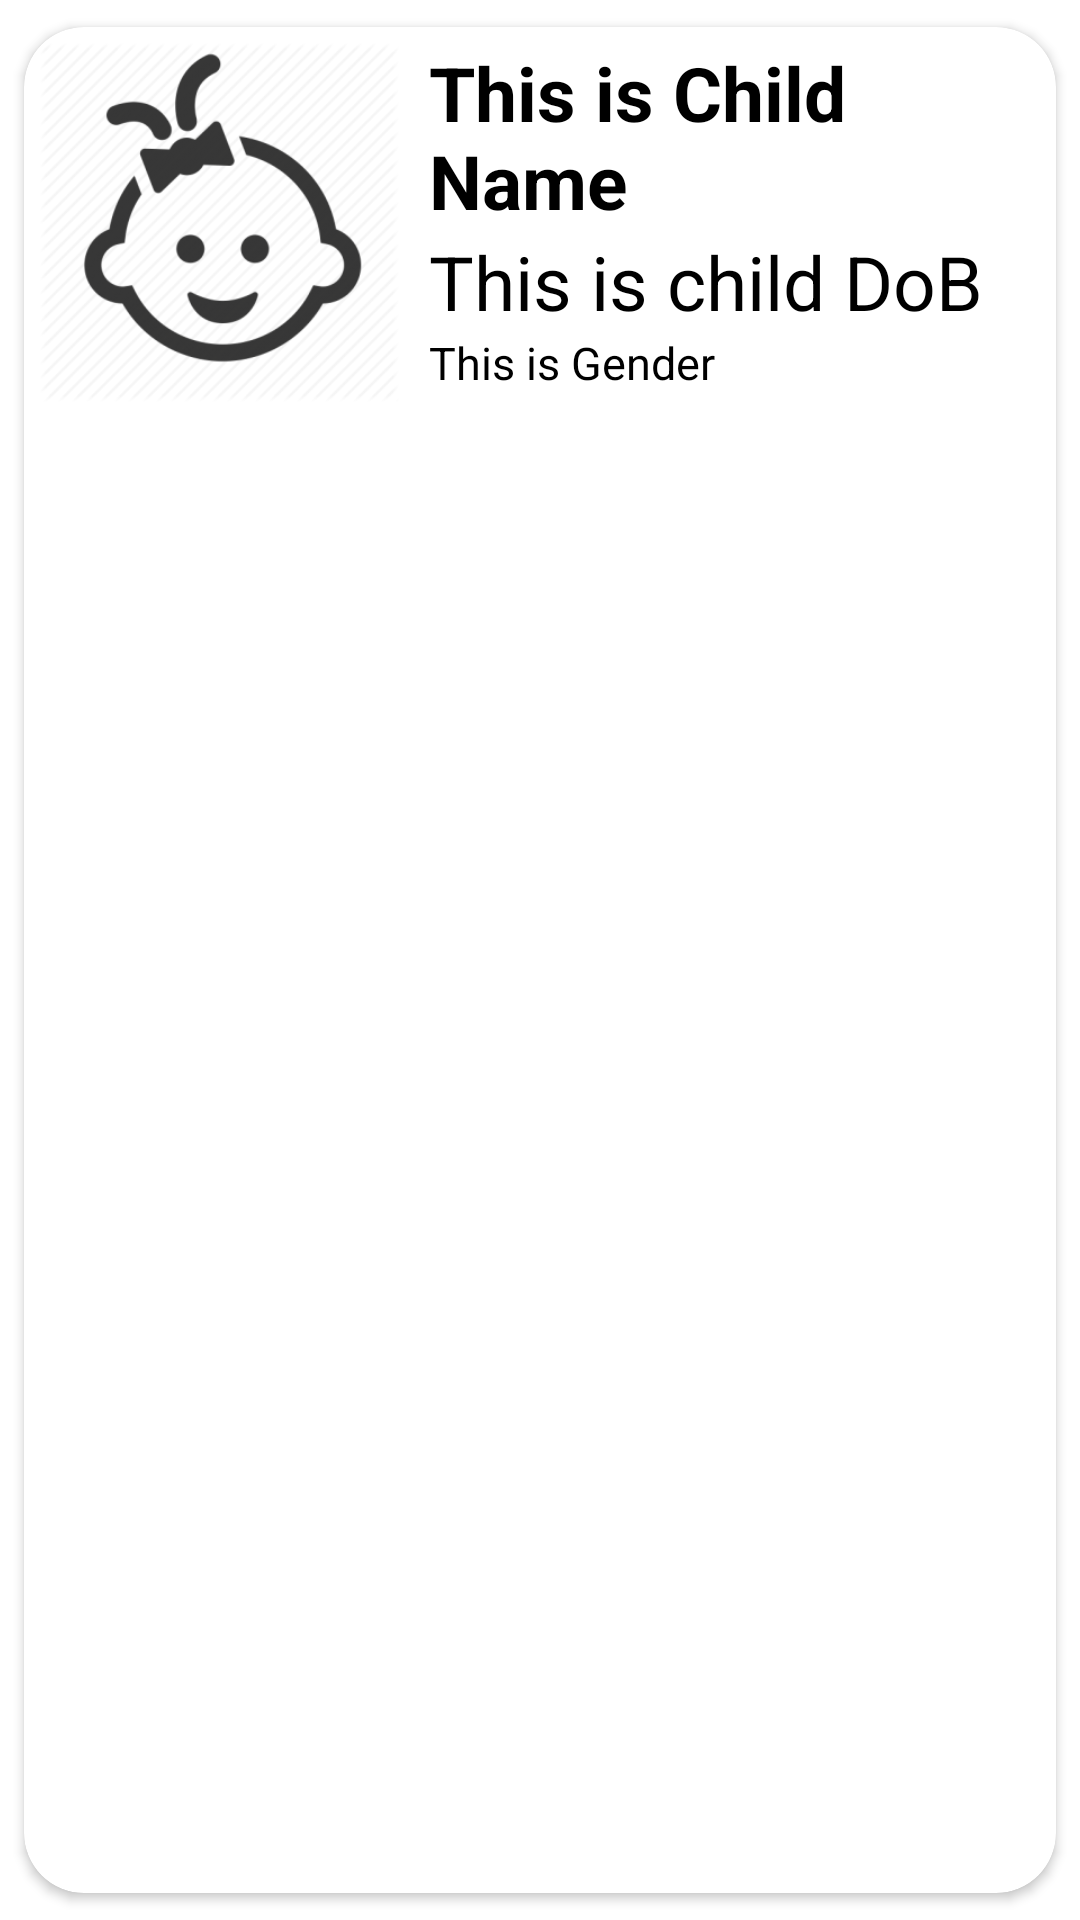

The Android layout XML behind this screen, and the referenced resources:
<!-- AndroidManifest.xml: application theme Theme.ChimmuniApp -->
<!-- res/layout/child_details_recyclerview_layout.xml -->
<?xml version="1.0" encoding="utf-8"?>
<androidx.cardview.widget.CardView xmlns:android="http://schemas.android.com/apk/res/android"
    android:layout_width="match_parent"
    android:layout_height="wrap_content"
    xmlns:app="http://schemas.android.com/apk/res-auto"
    app:cardCornerRadius="20dp"
    android:elevation="8dp"
    app:cardUseCompatPadding="true">

    <RelativeLayout
        android:layout_width="match_parent"
        android:layout_height="wrap_content"
        android:padding="5dp"
        android:id="@+id/relativenavigate">

        <ImageView
            android:layout_width="120dp"
            android:layout_height="120dp"
            android:src="@drawable/newborn"
            android:id="@+id/photo1"/>

        <TextView
            android:layout_width="match_parent"
            android:layout_height="wrap_content"
            android:id="@+id/childname"
            android:text="This is Child Name"
            android:textStyle="bold"
            android:textSize="25sp"
            android:textColor="#000"
            android:layout_toRightOf="@id/photo1"
            android:layout_marginLeft="10dp"/>

        <TextView
            android:layout_width="match_parent"
            android:layout_height="wrap_content"
            android:id="@+id/dob"
            android:text="This is child DoB"
            android:textSize="25sp"
            android:textColor="#000"
            android:layout_toRightOf="@id/photo1"
            android:layout_below="@id/childname"
            android:layout_marginLeft="10dp"/>
        <TextView
            android:layout_width="match_parent"
            android:layout_height="wrap_content"
            android:id="@+id/sex"
            android:text="This is Gender"
            android:textSize="15sp"
            android:textColor="#000"
            android:layout_toRightOf="@id/photo1"
            android:layout_below="@id/dob"
            android:layout_marginLeft="10dp"/>


    </RelativeLayout>

</androidx.cardview.widget.CardView>
<!-- resources referenced by this layout -->
<resources>
  <!-- drawable newborn: png bitmap (drawable, 30343 bytes) -->
  <style name="Theme.ChimmuniApp" parent="Theme.MaterialComponents.DayNight.NoActionBar">
          
          <item name="colorPrimary">@color/purple_500</item>
          <item name="colorPrimaryVariant">@color/purple_700</item>
          <item name="colorOnPrimary">@color/white</item>
          
          <item name="colorSecondary">@color/teal_200</item>
          <item name="colorSecondaryVariant">@color/teal_700</item>
          <item name="colorOnSecondary">@color/black</item>
          
          <item name="android:statusBarColor" tools:targetApi="l">?attr/colorPrimaryVariant</item>
          
      </style>
  <color name="purple_500">#68F6E8</color>
  <color name="purple_700">#9dfceb</color>
  <color name="white">#FFFFFFFF</color>
  <color name="teal_200">#68F6E8</color>
  <color name="teal_700">#68F6E8</color>
  <color name="black">#FF000000</color>
</resources>
